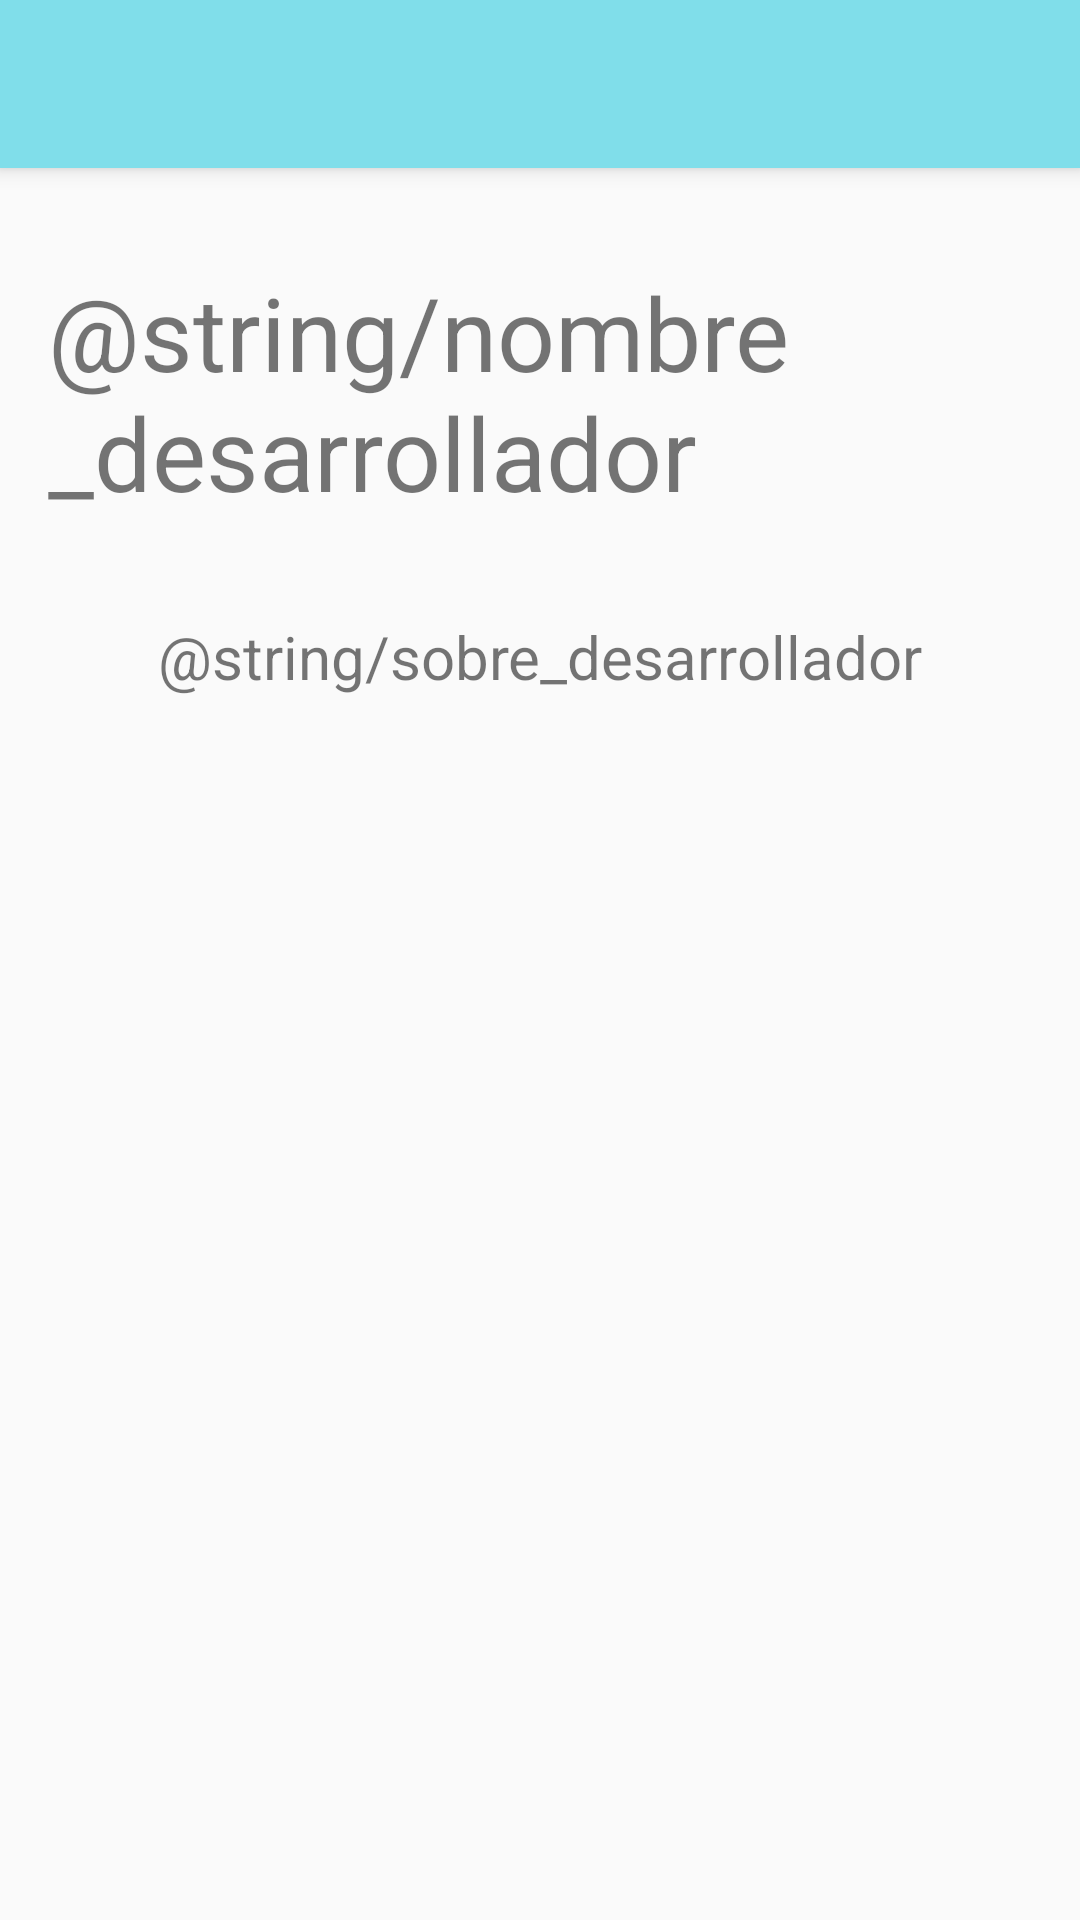

Android layout source for this screen:
<!-- AndroidManifest.xml: application theme AppTheme -->
<!-- res/layout/activity_about.xml -->
<?xml version="1.0" encoding="utf-8"?>
<androidx.coordinatorlayout.widget.CoordinatorLayout xmlns:android="http://schemas.android.com/apk/res/android"
    xmlns:app="http://schemas.android.com/apk/res-auto"
    xmlns:tools="http://schemas.android.com/tools"
    android:layout_width="match_parent"
    android:layout_height="match_parent"
    tools:context=".AboutActivity">
    <include
        android:id="@+id/mi_action_bar"
        layout="@layout/actionbar" />

    <androidx.constraintlayout.widget.ConstraintLayout
        android:layout_width="match_parent"
        android:layout_height="match_parent"
        android:paddingStart="@dimen/padding_start"
        android:paddingEnd="@dimen/padding_end"
        android:layout_marginTop="?attr/actionBarSize">

        <TextView
            android:id="@+id/textView"
            android:layout_width="wrap_content"
            android:layout_height="wrap_content"
            android:text="@string/nombre_desarrollador"
            app:layout_constraintStart_toStartOf="parent"
            app:layout_constraintTop_toTopOf="parent"
            android:layout_marginTop="@dimen/margin_top"
            android:textSize="@dimen/nombre_desa_tamano"/>

        <TextView
            android:id="@+id/textView2"
            android:layout_width="wrap_content"
            android:layout_height="wrap_content"
            android:text="@string/sobre_desarrollador"
            app:layout_constraintEnd_toEndOf="parent"
            app:layout_constraintStart_toStartOf="parent"
            app:layout_constraintTop_toBottomOf="@+id/textView"
            android:layout_marginTop="@dimen/margin_top"
            android:textSize="@dimen/acercade_tamano"/>
    </androidx.constraintlayout.widget.ConstraintLayout>
</androidx.coordinatorlayout.widget.CoordinatorLayout>
<!-- res/layout/actionbar.xml (included above) -->
<?xml version="1.0" encoding="utf-8"?>
<androidx.appcompat.widget.Toolbar xmlns:android="http://schemas.android.com/apk/res/android"
    xmlns:app="http://schemas.android.com/apk/res-auto"
    android:layout_width="match_parent"
    android:layout_height="?attr/actionBarSize"
    android:background="@color/colorPrimary"
    android:elevation="@dimen/elevacion_action_bar"
    android:theme="@style/ThemeOverlay.AppCompat.ActionBar"
    app:popupTheme="@style/ThemeOverlay.AppCompat.Light"
    app:layout_scrollFlags="scroll|enterAlways">

</androidx.appcompat.widget.Toolbar>
<!-- resources referenced by this layout -->
<resources>
  <color name="colorPrimary">#80deea</color>
  <dimen name="acercade_tamano">20sp</dimen>
  <dimen name="elevacion_action_bar">4dp</dimen>
  <dimen name="margin_top">32dp</dimen>
  <dimen name="nombre_desa_tamano">34sp</dimen>
  <dimen name="padding_end">16dp</dimen>
  <dimen name="padding_start">16dp</dimen>
  <style name="AppTheme" parent="Theme.AppCompat.Light.NoActionBar">
          
          <item name="colorPrimary">@color/colorPrimary</item>
          <item name="colorPrimaryDark">@color/colorPrimaryDark</item>
          <item name="colorAccent">@color/colorAccent</item>
      </style>
  <color name="colorPrimaryDark">#009eae</color>
  <color name="colorAccent">#f44336</color>
</resources>
